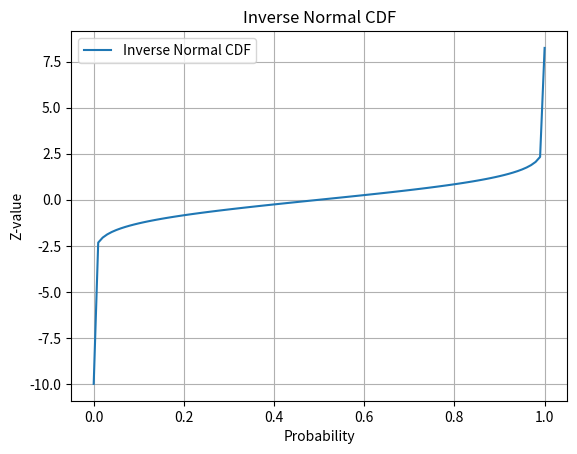

Reproduce this figure in Python.
import math
import matplotlib.pyplot as plt

# Constants
SQRT_TWO_PI = math.sqrt(2 * math.pi)

def normal_cdf(x: float, mu: float = 0, sigma: float = 1) -> float:
    return (1 + math.erf((x - mu) / math.sqrt(2) / sigma)) / 2

def inverse_normal_cdf(p: float,
                       mu: float = 0,
                       sigma: float = 1,
                       tolerance: float = 0.00001) -> float:
    """Find approximate inverse using binary search"""

    # if not standard, compute standard and rescale
    if mu != 0 or sigma != 1:
        return mu + sigma * inverse_normal_cdf(p, tolerance=tolerance)

    low_z = -10.0                      # normal_cdf(-10) is (very close to) 0
    hi_z  =  10.0                      # normal_cdf(10)  is (very close to) 1
    while hi_z - low_z > tolerance:
        mid_z = (low_z + hi_z) / 2     # Consider the midpoint
        mid_p = normal_cdf(mid_z)      # and the cdf's value there
        if mid_p < p:
            low_z = mid_z              # Midpoint too low, search above it
        else:
            hi_z = mid_z               # Midpoint too high, search below it

    return mid_z

# Example usage
if __name__ == "__main__":
    # Plotting the inverse normal CDF
    xs = [x / 100.0 for x in range(0, 101)]
    ys = [inverse_normal_cdf(x) for x in xs]

    plt.plot(xs, ys, label='Inverse Normal CDF')
    plt.title("Inverse Normal CDF")
    plt.xlabel("Probability")
    plt.ylabel("Z-value")
    plt.legend()
    plt.grid()
    plt.show()